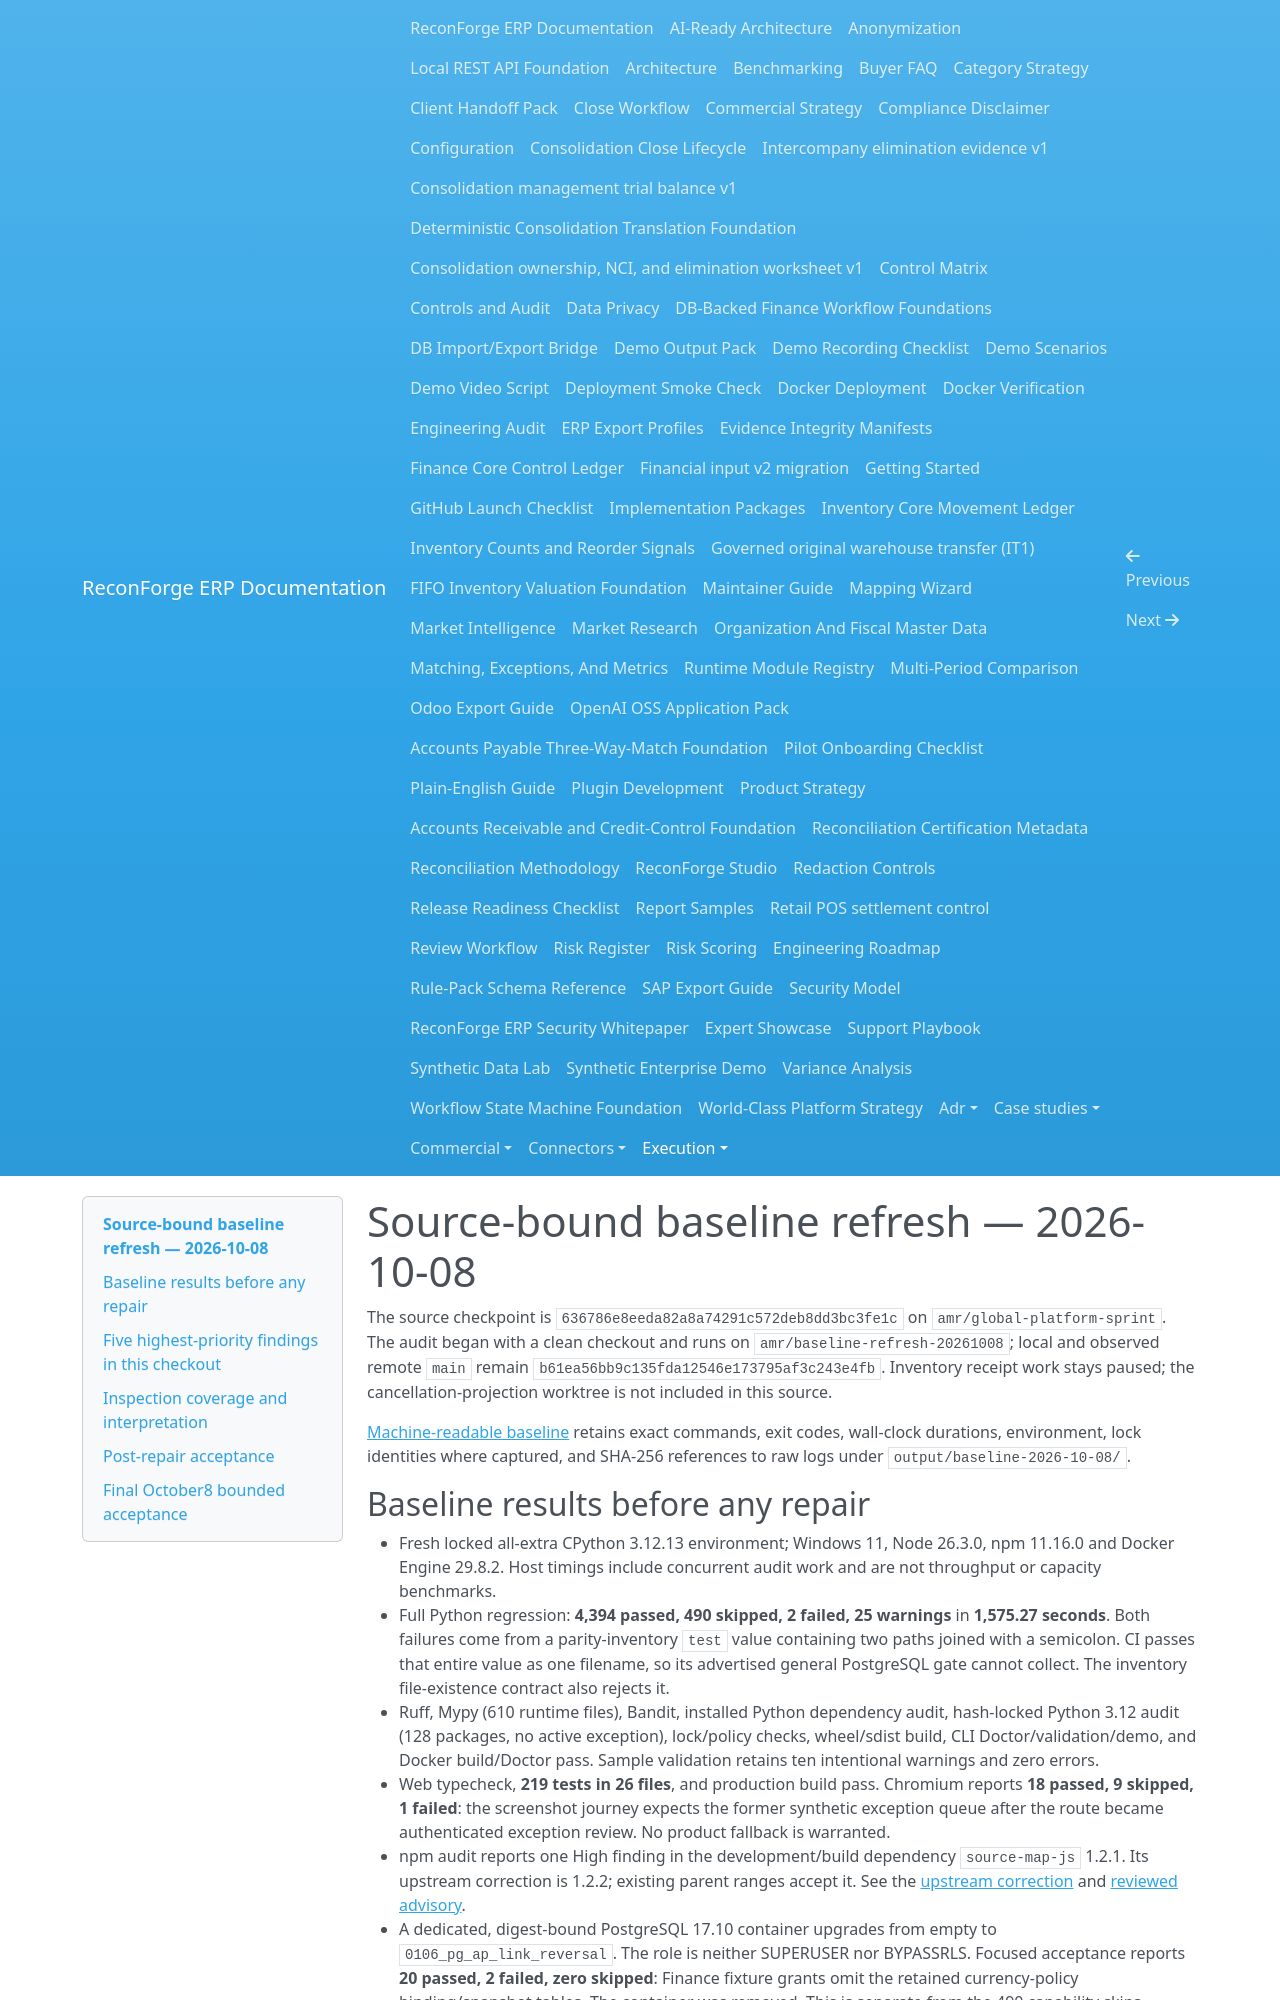

repository: amrzainmubarak/reconforge-erp · page: execution/BASELINE_REFRESH_2026-10-08/index.html · generator: mkdocs

# Source-bound baseline refresh — 2026-10-08

The source checkpoint is `636786e8eeda82a8a74291c572deb8dd3bc3fe1c`
on `amr/global-platform-sprint`. The audit began with a clean checkout and runs
on `amr/baseline-refresh-20261008`; local and observed remote `main` remain
`b61ea56bb9c135fda12546e173795af3c243e4fb`. Inventory receipt work stays paused;
the cancellation-projection worktree is not included in this source.

[Machine-readable baseline](BASELINE_2026-10-08.json) retains exact commands,
exit codes, wall-clock durations, environment, lock identities where captured,
and SHA-256 references to raw logs under `output/baseline-2026-10-08/`.

## Baseline results before any repair

- Fresh locked all-extra CPython 3.12.13 environment; Windows 11, Node 26.3.0,
  npm 11.16.0 and Docker Engine 29.8.2. Host timings include concurrent audit
  work and are not throughput or capacity benchmarks.
- Full Python regression: **4,394 passed, 490 skipped, 2 failed, 25 warnings**
  in **1,575.27 seconds**. Both failures come from a parity-inventory `test`
  value containing two paths joined with a semicolon. CI passes that entire
  value as one filename, so its advertised general PostgreSQL gate cannot
  collect. The inventory file-existence contract also rejects it.
- Ruff, Mypy (610 runtime files), Bandit, installed Python dependency audit,
  hash-locked Python 3.12 audit (128 packages, no active exception), lock/policy
  checks, wheel/sdist build, CLI Doctor/validation/demo, and Docker build/Doctor
  pass. Sample validation retains ten intentional warnings and zero errors.
- Web typecheck, **219 tests in 26 files**, and production build pass.
  Chromium reports **18 passed, 9 skipped, 1 failed**: the screenshot journey
  expects the former synthetic exception queue after the route became
  authenticated exception review. No product fallback is warranted.
- npm audit reports one High finding in the development/build dependency
  `source-map-js` 1.2.1. Its upstream correction is 1.2.2; existing parent
  ranges accept it. See the [upstream correction](https://github.com/7rulnik/source-map-js/commit/cf7658058ceeaa8619d5ae0ec90be6905209d016)
  and [reviewed advisory](https://github.com/advisories/GHSA-68fv-2mgg-jv7q).
- A dedicated, digest-bound PostgreSQL 17.10 container upgrades from empty to
  `0106_pg_ap_link_reversal`. The role is neither SUPERUSER nor BYPASSRLS.
  Focused acceptance reports **20 passed, 2 failed, zero skipped**: Finance
  fixture grants omit the retained currency-policy binding/snapshot tables.
  The container was removed. This is separate from the 490 capability skips.

The scratch harness initially used an unsupported `python -m reconforge`
invocation and one incorrect test node ID. Those attempts are retained as
**harness invocation errors**; the corrected commands above were executed.
They are not attributed to product behavior.
